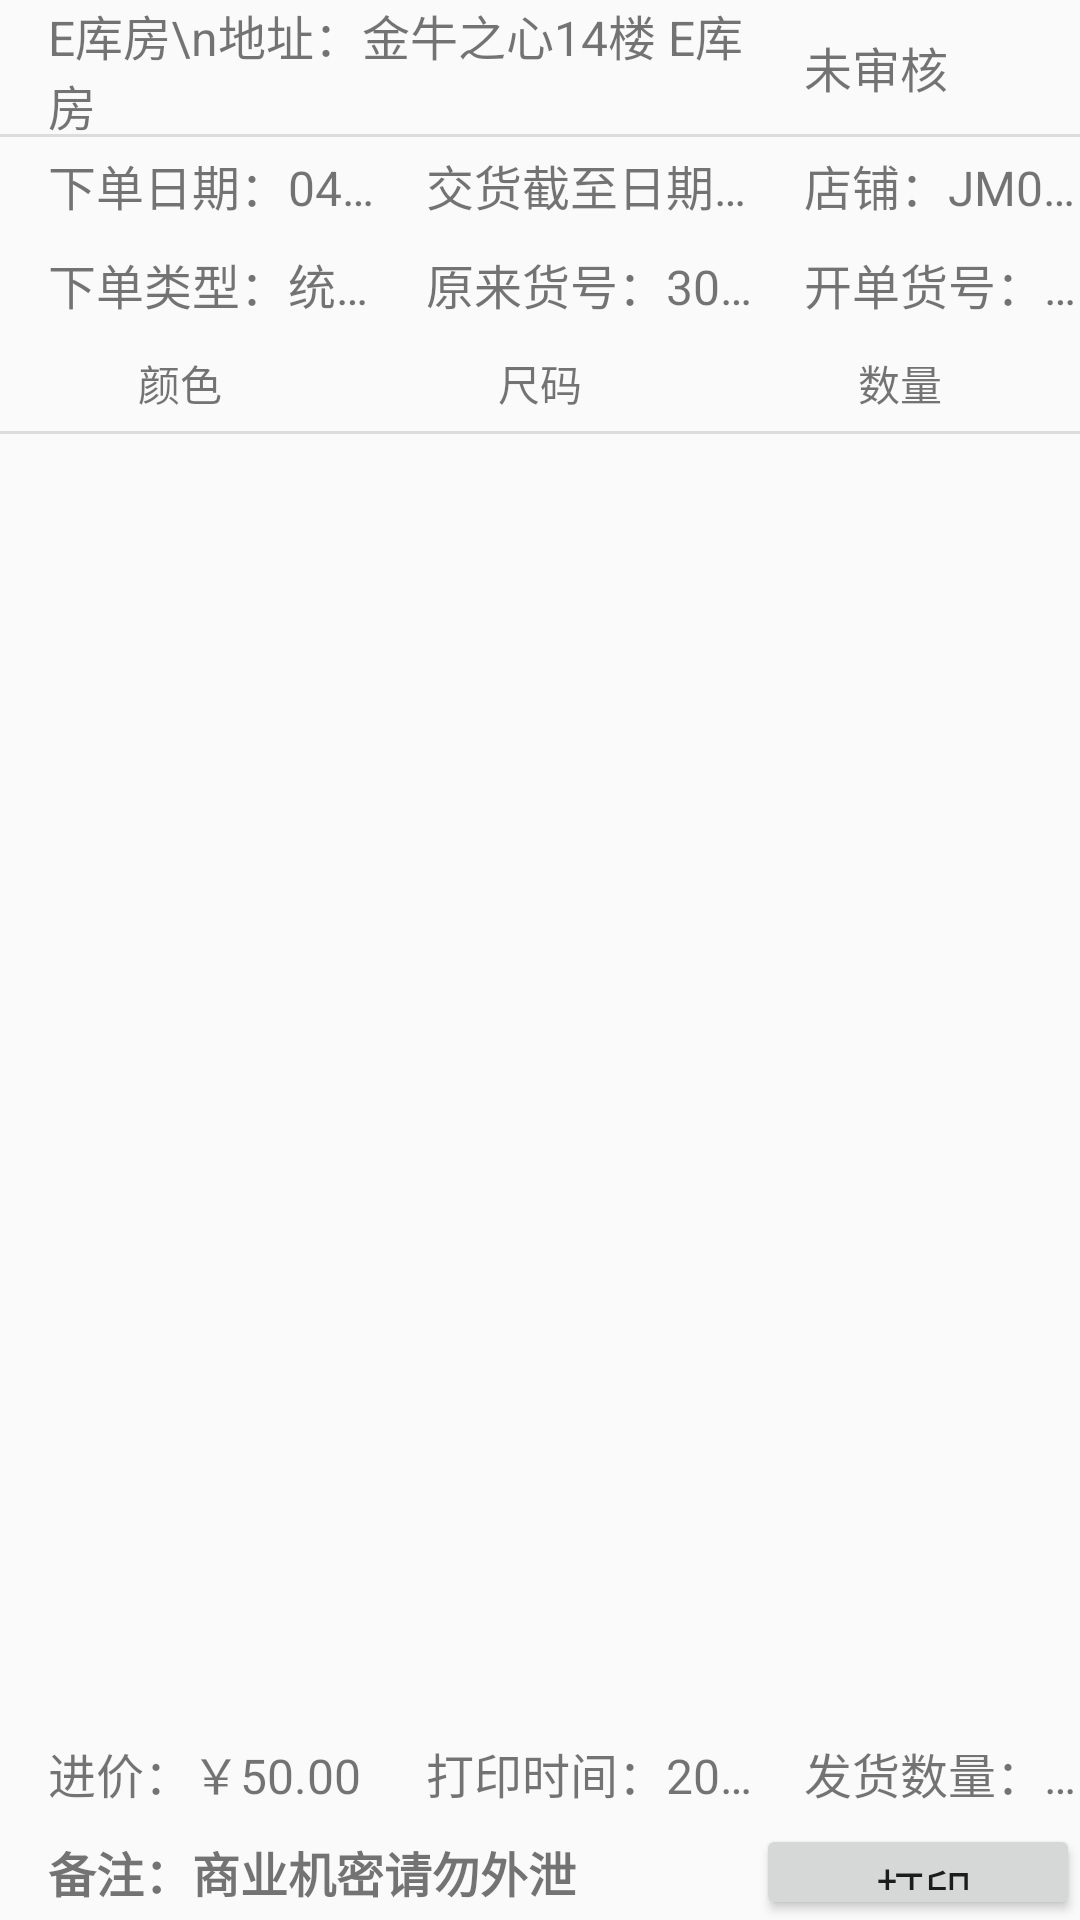

Layout XML and referenced resources for this Android screen:
<!-- AndroidManifest.xml: application theme AppTheme -->
<!-- res/layout/activity_order_show.xml -->
<?xml version="1.0" encoding="utf-8"?>
<androidx.constraintlayout.widget.ConstraintLayout xmlns:android="http://schemas.android.com/apk/res/android"
    xmlns:app="http://schemas.android.com/apk/res-auto"
    android:layout_width="match_parent"
    android:layout_height="match_parent">

    <TextView
        android:id="@+id/warehouse"
        style="@style/TextViewStyle"
        android:layout_height="0dp"
        android:singleLine="false"
        android:text="E库房\n地址：金牛之心14楼 E库房"
        android:textSize="16sp"
        app:layout_constraintHeight_percent="0.07"
        app:layout_constraintStart_toStartOf="parent"
        app:layout_constraintTop_toTopOf="parent"
        app:layout_constraintWidth_percent="0.7" />

    <TextView
        android:id="@+id/orderStatus"
        style="@style/TextViewStyle"
        android:layout_height="0dp"
        android:singleLine="false"
        android:text="未审核"
        android:layout_marginEnd="@dimen/text_view_margin"
        app:layout_constraintHeight_percent="0.07"
        app:layout_constraintStart_toEndOf="@+id/warehouse"
        app:layout_constraintTop_toTopOf="parent"
        app:layout_constraintWidth_percent="0.3" />

    <View
        android:id="@+id/divider0"
        android:layout_width="match_parent"
        android:layout_height="1dp"
        android:background="?android:attr/listDivider"
        app:layout_constraintStart_toStartOf="parent"
        app:layout_constraintTop_toBottomOf="@+id/warehouse" />

    <TextView
        android:id="@+id/orderTime"
        style="@style/TextViewStyle"
        android:text="下单日期：04月30日"
        app:layout_constraintHeight_percent="@dimen/view_height_percent"
        app:layout_constraintStart_toStartOf="parent"
        app:layout_constraintTop_toBottomOf="@+id/divider0"
        app:layout_constraintWidth_percent="0.35" />

    <TextView
        android:id="@+id/invalidTime"
        style="@style/TextViewStyle"
        android:text="交货截至日期：05月10日"
        app:layout_constraintHeight_percent="@dimen/view_height_percent"
        app:layout_constraintStart_toEndOf="@+id/orderTime"
        app:layout_constraintTop_toBottomOf="@+id/divider0"
        app:layout_constraintWidth_percent="0.35" />

    <TextView
        android:id="@+id/shop"
        style="@style/TextViewStyle"
        android:text="店铺：JM023"
        app:layout_constraintHeight_percent="@dimen/view_height_percent"
        app:layout_constraintStart_toEndOf="@+id/invalidTime"
        app:layout_constraintTop_toBottomOf="@+id/divider0"
        app:layout_constraintWidth_percent="0.3" />

    <View
        android:id="@+id/divider1"
        android:layout_width="match_parent"
        android:layout_height="1dp"
        android:background="?android:attr/listDivider"
        android:visibility="invisible"
        app:layout_constraintStart_toStartOf="parent"
        app:layout_constraintTop_toBottomOf="@+id/invalidTime" />

    <TextView
        android:id="@+id/orderClass"
        style="@style/TextViewStyle"
        android:text="下单类型：统下单"
        app:layout_constraintHeight_percent="@dimen/view_height_percent"
        app:layout_constraintStart_toStartOf="parent"
        app:layout_constraintTop_toBottomOf="@+id/divider1"
        app:layout_constraintWidth_percent="0.35" />

    <TextView
        android:id="@+id/goodsID"
        style="@style/TextViewStyle"
        android:text="原来货号：3096"
        app:layout_constraintHeight_percent="@dimen/view_height_percent"
        app:layout_constraintStart_toEndOf="@+id/orderClass"
        app:layout_constraintTop_toBottomOf="@+id/divider1"
        app:layout_constraintWidth_percent="0.35" />

    <TextView
        android:id="@+id/newGoodsID"
        style="@style/TextViewStyle"
        android:layout_marginEnd="@dimen/text_view_margin"
        android:text="开单货号：00430E6"
        app:layout_constraintHeight_percent="@dimen/view_height_percent"
        app:layout_constraintStart_toEndOf="@+id/goodsID"
        app:layout_constraintTop_toBottomOf="@+id/divider1"
        app:layout_constraintWidth_percent="0.3" />

    <View
        android:id="@+id/divider2"
        android:layout_width="match_parent"
        android:layout_height="1dp"
        android:background="?android:attr/listDivider"
        android:visibility="invisible"
        app:layout_constraintStart_toStartOf="parent"
        app:layout_constraintTop_toBottomOf="@+id/goodsID" />

    <LinearLayout
        android:id="@+id/content"
        android:layout_width="match_parent"
        android:layout_height="0dp"
        android:orientation="horizontal"
        app:layout_constraintEnd_toEndOf="parent"
        app:layout_constraintHeight_percent="@dimen/view_height_percent"
        app:layout_constraintStart_toStartOf="parent"
        app:layout_constraintTop_toBottomOf="@+id/divider2">

        <TextView
            android:layout_width="0dp"
            android:layout_height="match_parent"
            android:layout_weight="1"
            android:gravity="center"
            android:text="@string/color" />

        <TextView
            android:layout_width="0dp"
            android:layout_height="match_parent"
            android:layout_weight="1"
            android:gravity="center"
            android:text="@string/size" />

        <TextView
            android:layout_width="0dp"
            android:layout_height="match_parent"
            android:layout_weight="1"
            android:gravity="center"
            android:text="@string/num" />
    </LinearLayout>

    <View
        android:id="@+id/divider33"
        android:layout_width="match_parent"
        android:layout_height="1dp"
        android:background="?android:attr/listDivider"
        app:layout_constraintEnd_toEndOf="parent"
        app:layout_constraintStart_toStartOf="parent"
        app:layout_constraintTop_toBottomOf="@+id/content" />

    <ListView
        android:id="@+id/listView"
        android:layout_width="match_parent"
        android:layout_height="0dp"
        app:layout_constraintBottom_toTopOf="@+id/divider3"
        app:layout_constraintEnd_toEndOf="parent"
        app:layout_constraintStart_toStartOf="parent"
        app:layout_constraintTop_toBottomOf="@+id/divider33" />

    <View
        android:id="@+id/divider3"
        android:layout_width="match_parent"
        android:layout_height="1dp"
        android:background="?android:attr/listDivider"
        android:visibility="invisible"
        app:layout_constraintBottom_toTopOf="@+id/printTime"
        app:layout_constraintStart_toStartOf="parent" />

    <TextView
        android:id="@+id/bid"
        style="@style/TextViewStyle"
        android:text="进价：￥50.00"
        app:layout_constraintBottom_toTopOf="@+id/divider4"
        app:layout_constraintHeight_percent="@dimen/view_height_percent"
        app:layout_constraintStart_toStartOf="parent"
        app:layout_constraintWidth_percent="0.35" />

    <TextView
        android:id="@+id/printTime"
        style="@style/TextViewStyle"
        android:text="打印时间：2020-03-06"
        app:layout_constraintBottom_toTopOf="@+id/divider4"
        app:layout_constraintHeight_percent="@dimen/view_height_percent"
        app:layout_constraintStart_toEndOf="@+id/bid"
        app:layout_constraintWidth_percent="0.35" />

    <TextView
        android:id="@+id/num"
        style="@style/TextViewStyle"
        android:text="发货数量：1000"
        app:layout_constraintBottom_toTopOf="@+id/divider4"
        app:layout_constraintHeight_percent="@dimen/view_height_percent"
        app:layout_constraintStart_toEndOf="@+id/printTime"
        app:layout_constraintWidth_percent="0.3" />

    <View
        android:id="@+id/divider4"
        android:layout_width="match_parent"
        android:layout_height="1dp"
        android:background="?android:attr/listDivider"
        android:visibility="invisible"
        app:layout_constraintBottom_toTopOf="@+id/remark"
        app:layout_constraintStart_toStartOf="parent" />

    <TextView
        android:id="@+id/remark"
        style="@style/TextViewStyle"
        android:text="备注：商业机密请勿外泄"
        android:textStyle="bold"
        app:layout_constraintBottom_toBottomOf="parent"
        app:layout_constraintHeight_percent="@dimen/view_height_percent"
        app:layout_constraintStart_toStartOf="parent"
        app:layout_constraintWidth_percent="0.7" />

    <Button
        android:id="@+id/button"
        style="@style/TextViewStyle"
        android:gravity="center"
        android:text="@string/print"
        app:layout_constraintBottom_toBottomOf="parent"
        app:layout_constraintEnd_toEndOf="parent"
        app:layout_constraintHeight_percent="@dimen/view_height_percent"
        app:layout_constraintWidth_percent="0.3" />

</androidx.constraintlayout.widget.ConstraintLayout>
<!-- resources referenced by this layout -->
<resources>
  <dimen name="text_view_margin">16sp</dimen>
  <dimen name="view_height_percent">0.05</dimen>
  <string name="color">颜色</string>
  <string name="num">数量</string>
  <string name="print">打印</string>
  <string name="size">尺码</string>
  <style name="TextViewStyle">
          <item name="android:layout_width">0dp</item>
          <item name="android:layout_height">0dp</item>
          <item name="android:gravity">start|center</item>
          <item name="android:singleLine">true</item>
          <item name="android:textSize">@dimen/text_size</item>
          <item name="android:paddingStart">@dimen/text_view_margin</item>
      </style>
  <style name="AppTheme" parent="Base.Theme.AppCompat.Light.DarkActionBar">
          
          <item name="colorPrimary">@color/colorPrimary</item>
          <item name="colorPrimaryDark">@color/colorPrimaryDark</item>
          <item name="colorAccent">@color/colorAccent</item>
      </style>
  <dimen name="text_size">16sp</dimen>
  <color name="colorPrimary">#6200EE</color>
  <color name="colorPrimaryDark">#3700B3</color>
  <color name="colorAccent">#03DAC5</color>
</resources>
